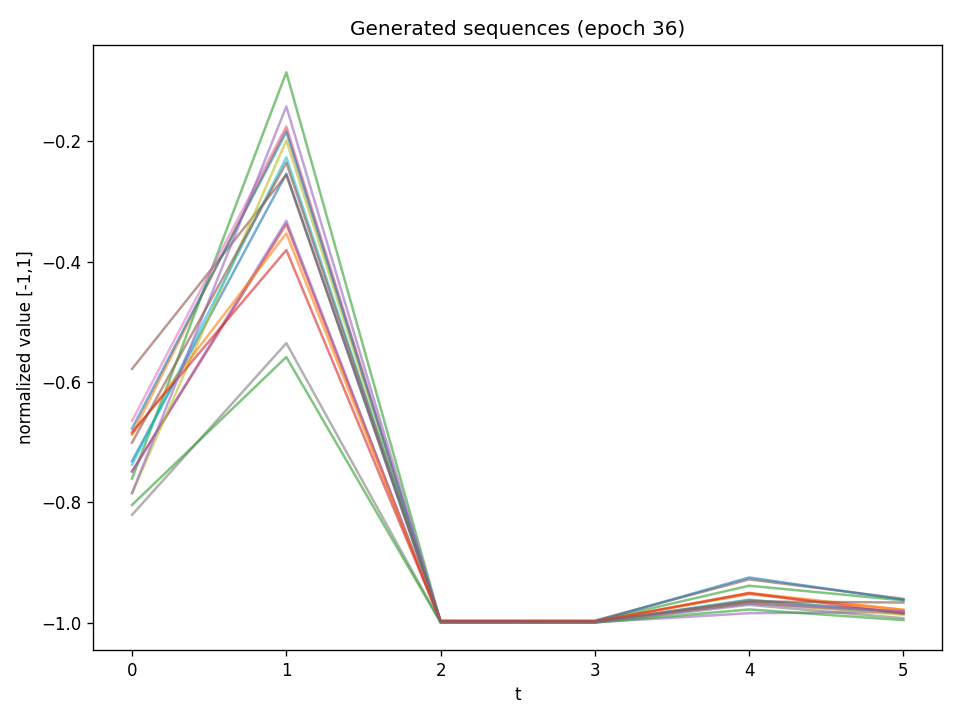

The data file committed next to this chart (first rows):
t0, t1, t2, t3, t4, t5
-0.7316, -0.2538, -0.9991, -0.9989, -0.9662, -0.985
-0.6872, -0.178, -0.9995, -0.999, -0.9505, -0.979
-0.7607, -0.08539, -0.9983, -0.9979, -0.9386, -0.963
-0.7485, -0.3373, -0.9993, -0.9994, -0.9627, -0.9825
-0.7491, -0.3322, -0.9994, -0.9994, -0.9844, -0.9822
-0.5783, -0.2559, -0.9964, -0.9965, -0.9281, -0.9604
-0.6647, -0.1752, -0.9988, -0.9991, -0.9683, -0.985
-0.8209, -0.5355, -0.9995, -0.9996, -0.9706, -0.9926
-0.7848, -0.1986, -0.9994, -0.9993, -0.9663, -0.987
-0.7374, -0.2268, -0.9996, -0.9993, -0.9618, -0.9837
-0.6775, -0.1843, -0.9982, -0.998, -0.925, -0.962
-0.6871, -0.3532, -0.9979, -0.9977, -0.9528, -0.9785
-0.8043, -0.5586, -0.9998, -0.9999, -0.9781, -0.9959
-0.6837, -0.3808, -0.9976, -0.9981, -0.9511, -0.9847
-0.7847, -0.1423, -0.9994, -0.9993, -0.9679, -0.9813
-0.7009, -0.2357, -0.9981, -0.9982, -0.9648, -0.9666
